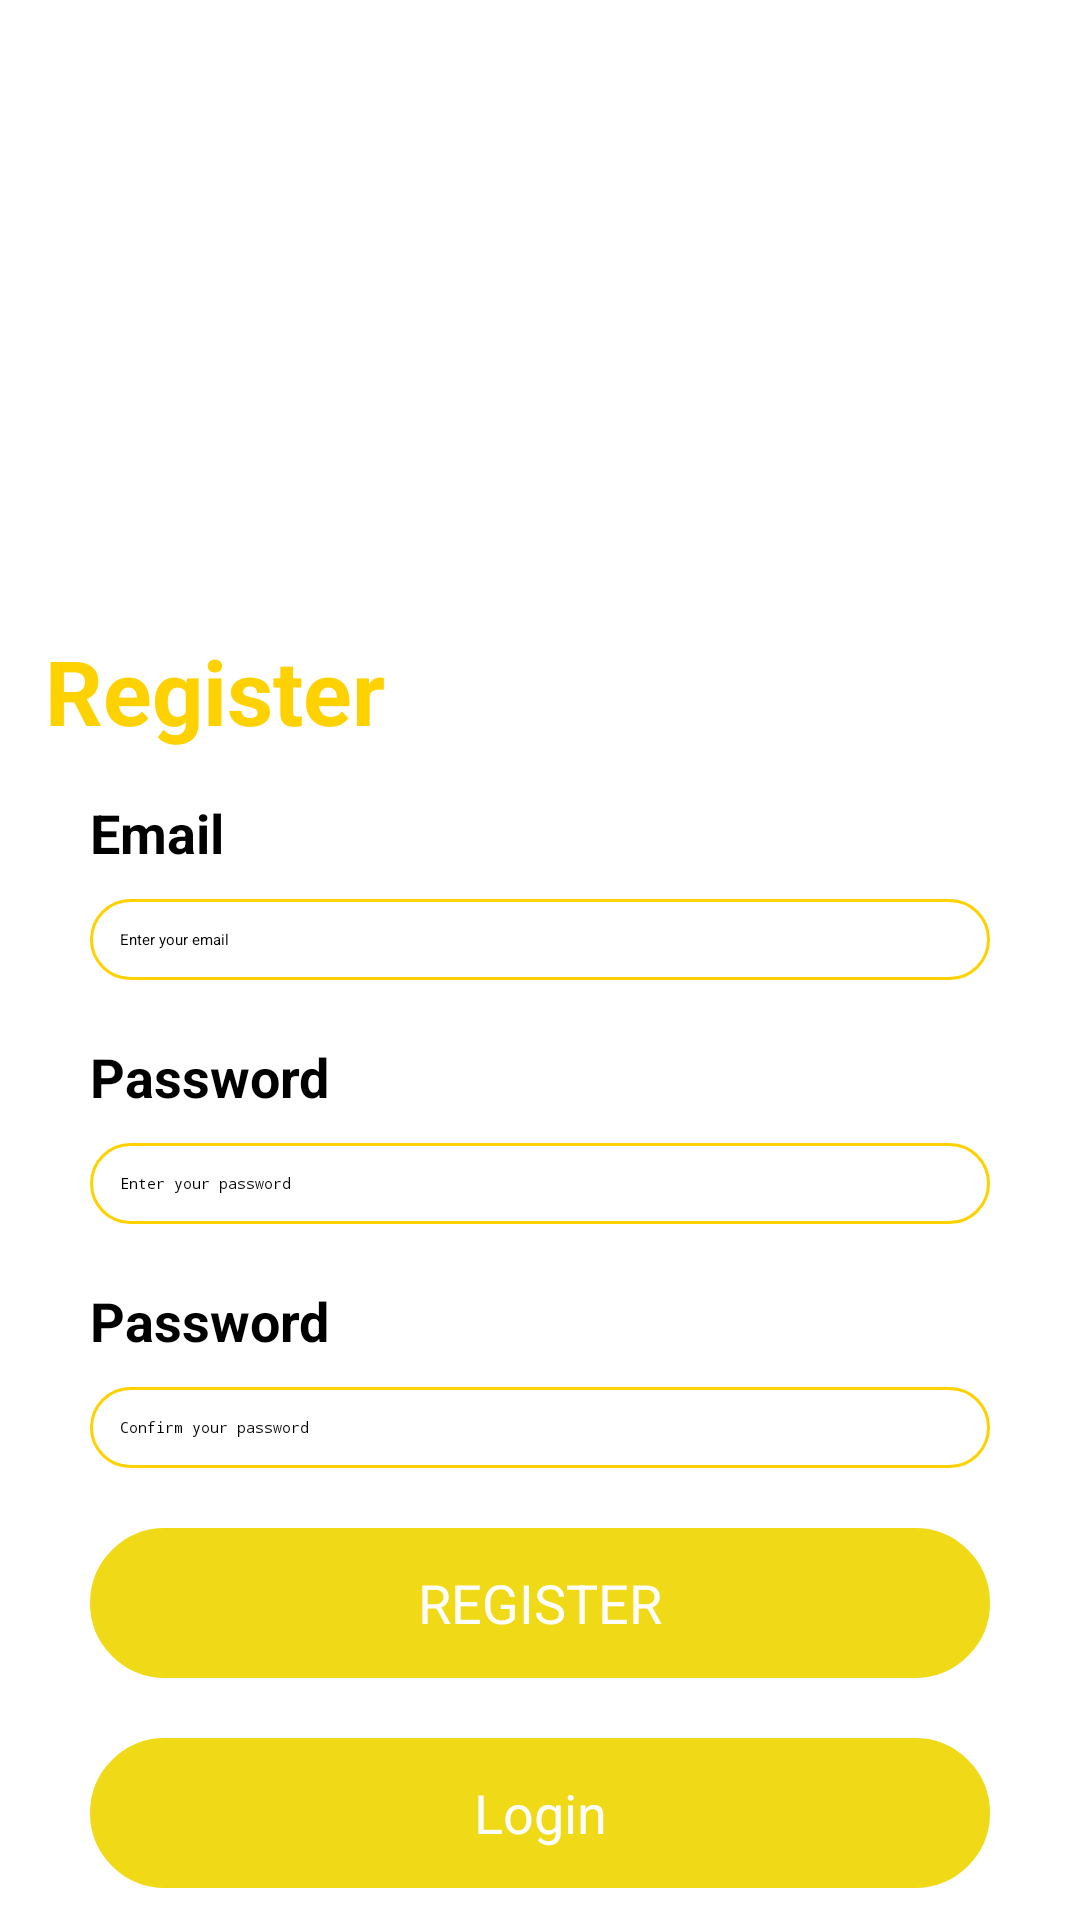

Reconstruct the res/layout file that produces this screen, plus the resources it refers to.
<!-- AndroidManifest.xml: activity theme Theme.LoginPage -->
<!-- res/layout/activity_register_screen.xml -->
<?xml version="1.0" encoding="utf-8"?>
<LinearLayout xmlns:android="http://schemas.android.com/apk/res/android"
    xmlns:app="http://schemas.android.com/apk/res-auto"
    xmlns:tools="http://schemas.android.com/tools"
    android:layout_width="match_parent"
    android:layout_height="match_parent"
    android:orientation="vertical"
    tools:context=".RegisterScreenActivity">

    <LinearLayout

        android:layout_width="match_parent"
        android:layout_height="200dp"
        android:gravity="center_horizontal"
        android:orientation="vertical"
        android:background="@drawable/bg1" >

        <TextView
            android:layout_width="wrap_content"
            android:layout_height="wrap_content"
            android:layout_marginTop="20dp"
            android:text="Welocme To Tazkrtk"
            android:textColor="#fff"
            android:textSize="40dp"
            android:textStyle="bold" />

        <TextView
            android:layout_width="wrap_content"
            android:layout_height="wrap_content"
            android:layout_marginTop="1dp"
            android:text="Sign Up to Continue"
            android:textColor="#FFFFFF"
            android:textSize="20dp"/>
    </LinearLayout>

    <TextView
        android:layout_width="wrap_content"
        android:layout_height="wrap_content"
        android:layout_marginTop="10dp"
        android:layout_marginLeft="15dp"
        android:text="Register"
        android:textColor="#FED100"
        android:textSize="30dp"
        android:textStyle="bold" />
    <TextView
        android:layout_width="wrap_content"
        android:layout_height="wrap_content"
        android:layout_marginTop="15dp"
        android:layout_marginLeft="30dp"
        android:text="Email"
        android:textColor="#000"
        android:textSize="18dp"
        android:textStyle="bold" />
    <EditText
        android:id="@+id/emailEditText"
        android:layout_width="match_parent"
        android:layout_height="wrap_content"
        android:hint="Enter your email"
        android:background="@drawable/textbox"
        android:layout_marginLeft="30dp"
        android:layout_marginRight="30dp"
        android:layout_marginTop="10dp"
        android:focusable="true"
        android:focusableInTouchMode="true"
        android:clickable="true"/>
    <TextView
        android:layout_width="wrap_content"
        android:layout_height="wrap_content"
        android:layout_marginTop="20dp"
        android:layout_marginLeft="30dp"
        android:text="Password"
        android:textColor="#000"
        android:textSize="18dp"
        android:textStyle="bold" />
    <EditText
        android:id="@+id/passwordEditText"
        android:layout_width="match_parent"
        android:layout_height="wrap_content"
        android:hint="Enter your password"
        android:background="@drawable/textbox"
        android:layout_marginLeft="30dp"
        android:layout_marginRight="30dp"
        android:layout_marginTop="10dp"
        android:inputType="textPassword"
        android:focusable="true"
        android:focusableInTouchMode="true"
        android:clickable="true"/>
    <TextView
        android:layout_width="wrap_content"
        android:layout_height="wrap_content"
        android:layout_marginTop="20dp"
        android:layout_marginLeft="30dp"
        android:text="Password"
        android:textColor="#000"
        android:textSize="18dp"
        android:textStyle="bold" />
    <EditText
        android:id="@+id/confirmPasswordEditText"
        android:layout_width="match_parent"
        android:layout_height="wrap_content"
        android:hint="Confirm your password"
        android:background="@drawable/textbox"
        android:layout_marginLeft="30dp"
        android:layout_marginRight="30dp"
        android:layout_marginTop="10dp"
        android:inputType="textPassword"
        android:focusable="true"
        android:focusableInTouchMode="true"
        android:clickable="true"/>

    <androidx.appcompat.widget.AppCompatButton
        android:id="@+id/register_confirm"
        android:layout_width="match_parent"
        android:layout_height="50dp"
        android:layout_marginLeft="30dp"
        android:layout_marginTop="20dp"
        android:layout_marginRight="30dp"
        android:background="@drawable/button"
        android:text="REGISTER"
        android:layout_gravity="center"
        android:gravity="center"
        android:textColor="#fff"
        android:textSize="18dp" />

    <androidx.appcompat.widget.AppCompatButton
        android:id="@+id/login"
        android:layout_width="match_parent"
        android:layout_height="50dp"
        android:layout_marginLeft="30dp"
        android:layout_marginTop="20dp"
        android:layout_marginRight="30dp"
        android:background="@drawable/button"
        android:text="Login"
        android:layout_gravity="center"
        android:gravity="center"
        android:textColor="#fff"
        android:textSize="18dp" />

</LinearLayout>
<!-- resources referenced by this layout -->
<resources>
  <!-- drawable button (drawable) -->
  <?xml version="1.0" encoding="utf-8"?>
  <shape xmlns:android="http://schemas.android.com/apk/res/android">
      <solid android:color="#F0D917" />
      <stroke android:width="1dp" android:color="#F0D917"/>
      <padding android:bottom="10dp" android:left="10dp" android:right="10dp" android:top="10dp"/>
      <corners android:radius="40dp"/>
  
  </shape>
  <!-- drawable textbox (drawable) -->
  <?xml version="1.0" encoding="utf-8"?>
  <shape xmlns:android="http://schemas.android.com/apk/res/android">
      <stroke android:width="1dp" android:color="#FED100"/>
      <padding android:bottom="10dp" android:left="10dp" android:right="10dp" android:top="10dp"/>
      <corners android:radius="40dp"/>
  </shape>
</resources>
